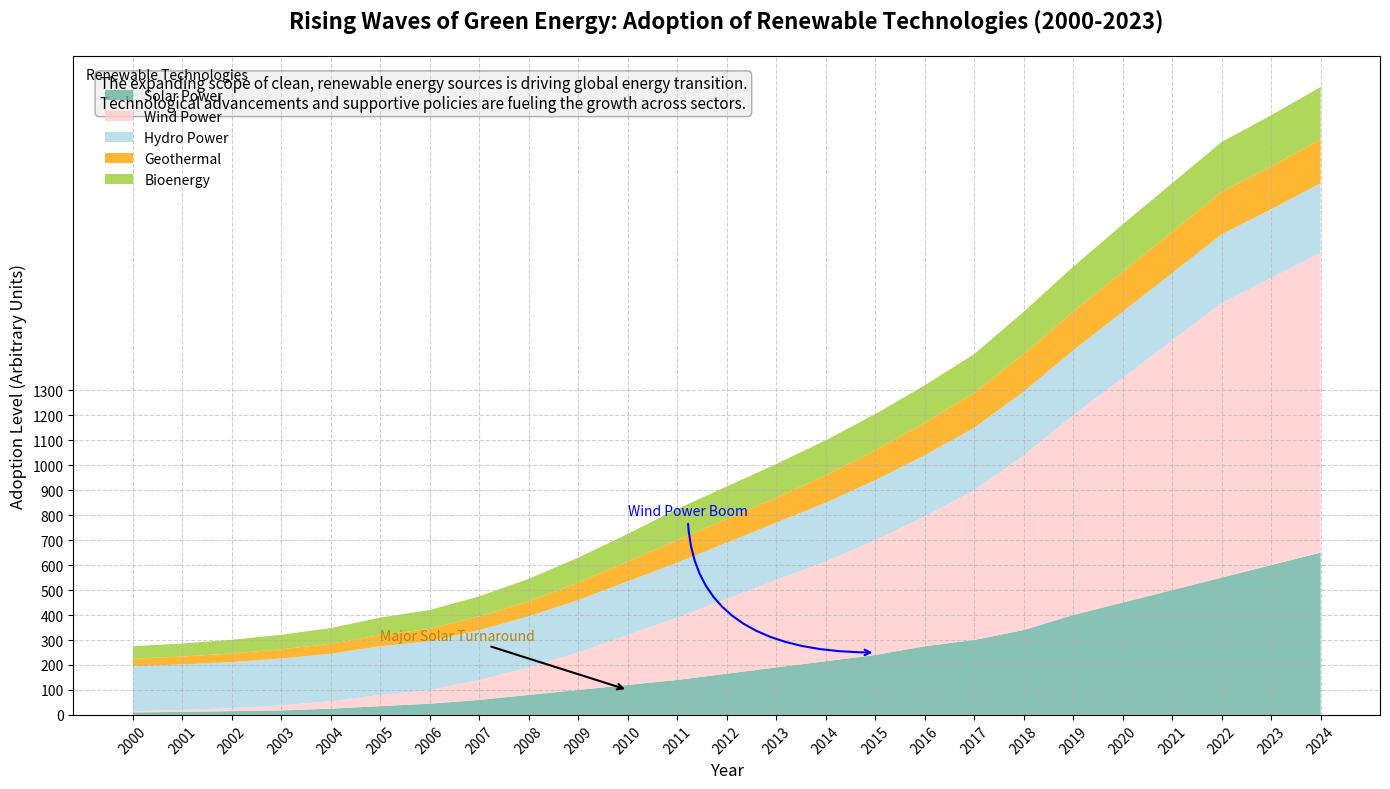

Source code (Python):
import matplotlib.pyplot as plt
import numpy as np

# Define the years for the x-axis (2000 - 2023)
years = np.arange(2000, 2025)

# Data for renewable energy adoption levels (in arbitrary units)
solar_power = np.array([10, 12, 15, 18, 25, 35, 45, 60, 80, 100, 120, 140, 165, 190, 215, 240, 275, 300, 340, 400, 450, 500, 550, 600, 650])
wind_power = np.array([5, 8, 12, 20, 30, 45, 55, 80, 110, 150, 200, 250, 300, 350, 400, 460, 520, 600, 700, 800, 900, 1000, 1100, 1150, 1200])
hydro_power = np.array([180, 182, 185, 188, 190, 195, 195, 200, 205, 210, 215, 220, 225, 230, 235, 240, 245, 250, 255, 260, 265, 270, 275, 275, 280])
geothermal = np.array([30, 32, 34, 37, 40, 45, 50, 55, 60, 70, 80, 90, 95, 100, 110, 120, 130, 140, 150, 155, 160, 165, 170, 172, 175])
bioenergy = np.array([50, 52, 55, 58, 63, 70, 75, 80, 90, 100, 110, 125, 130, 135, 140, 145, 150, 155, 170, 180, 190, 195, 200, 205, 210])

energy_data = np.vstack([solar_power, wind_power, hydro_power, geothermal, bioenergy])

# Create the plot
fig, ax = plt.subplots(figsize=(14, 8))

# New set of colors
colors = ['#69b3a2', '#ffcccb', '#add8e6', '#ffa500', '#9acd32']

# Stackplot for Renewable Energy Adoption
ax.stackplot(years, energy_data, labels=['Solar Power', 'Wind Power', 'Hydro Power', 'Geothermal', 'Bioenergy'],
             colors=colors, alpha=0.8)

# Add title and labels
ax.set_title('Rising Waves of Green Energy: Adoption of Renewable Technologies (2000-2023)', fontsize=16, fontweight='bold', pad=20)
ax.set_xlabel('Year', fontsize=12)
ax.set_ylabel('Adoption Level (Arbitrary Units)', fontsize=12)

# Add legend and grid
ax.legend(loc='upper left', fontsize=10, title='Renewable Technologies', frameon=False)
ax.grid(linestyle='--', alpha=0.6)

# Enhance readability of x-axis labels
plt.xticks(years, rotation=45)
plt.yticks(np.arange(0, 1301, 100))

# Annotate significant milestones
ax.annotate('Major Solar Turnaround', xy=(2010, 100), xytext=(2005, 300),
            arrowprops=dict(facecolor='black', arrowstyle='->', lw=1.5), fontsize=10, color='darkgoldenrod')

ax.annotate('Wind Power Boom', xy=(2015, 250), xytext=(2010, 800),
            arrowprops=dict(arrowstyle='->', connectionstyle='angle3', color='blue', lw=1.5),
            fontsize=10, color='blue')

# Brief note
description_box = dict(boxstyle='round', facecolor='lightgrey', alpha=0.3)
description = ("The expanding scope of clean, renewable energy sources is driving global energy transition.\n"
               "Technological advancements and supportive policies are fueling the growth across sectors.")
ax.text(0.02, 0.97, description, transform=ax.transAxes, fontsize=11,
        verticalalignment='top', bbox=description_box)

plt.tight_layout()

# Show the plot
plt.show()
